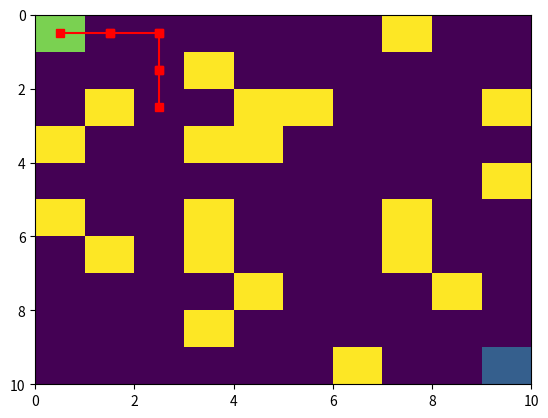

The script that saved this image:
import numpy as np
import matplotlib.pyplot as plt

class Labirinto:

    def __init__(self,rows,cols,p_obs,entrada,saida):
        
        self.map = np.zeros((rows,cols))
        self.entrada = np.array(entrada)
        self.saida = np.array(saida)

        # adicionar obstaculus
        for i in range(rows):
            for j in range(cols):
                if np.random.random() < p_obs:
                    self.map[i][j] = 1 

        self.map[entrada[0]][entrada[1]] = 0.8

        self.map[saida[0]][saida[1]] = 0.3
    
    def vis_map(self):

        plt.axes().invert_yaxis()
        plt.pcolormesh(self.map)
        plt.plot(self.entrada[1]+0.5, self.entrada[0]+0.5,'rs')
        plt.show()
        
        print(self.map)

    def vis_caminho(self,caminho):

        plt.axes().invert_yaxis()
        plt.pcolormesh(self.map)

        for i in range(len(caminho)-1):
            plt.plot([caminho[i][1]+0.5,caminho[i+1][1]+0.5],[caminho[i][0]+0.5,caminho[i+1][0]+0.5],'-rs')
        plt.show()


    def get_vizinhos(self,posicao):

        n_lin, n_cols = self.map.shape
        vizinhos = []

        v = []
        v.append(posicao + np.array([1,0])) # norte
        v.append(posicao - np.array([1,0])) # sul
        v.append(posicao + np.array([0,1])) # leste
        v.append(posicao - np.array([0,1])) # oeste
        
        for vi in v:
            if (vi[0] >= 0) and (vi[0] < n_lin) and (vi[1] >= 0) and (vi[1] < n_cols):
                if self.map[vi[0]][vi[1]] <= 0.3 :
                    vizinhos.append(vi) 
        
        return vizinhos

    def percepcoes_iniciais(self):
        return {'posicao':self.entrada,
                'saida':self.saida,
                'vizinhos': self.get_vizinhos(self.entrada)}
    
    def muda_estado(self,acao):

        posicao = acao['mover_para']

        return {'posicao': posicao,
                'saida':self.saida,
                'vizinhos': self.get_vizinhos(posicao)}

   
if __name__ == '__main__':

    nlin = 10
    ncol = 10

    l1 = Labirinto(nlin,ncol,0.25,[0,0],[nlin-1,ncol-1]) 

    l1.vis_caminho(np.array([[0,0],[0,1],[0,2],[1,2],[2,2]]))

    print(l1.get_vizinhos([3,3]))